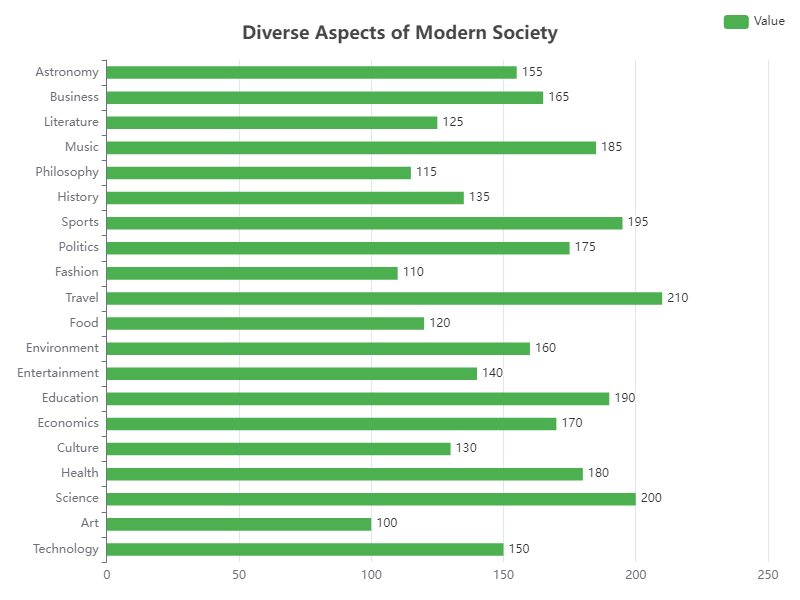

The file beside this chart, header and first rows:
Category, Value
Technology, 150
Art, 100
Science, 200
Health, 180
Culture, 130
Economics, 170
Education, 190
Entertainment, 140
Environment, 160
Food, 120
Travel, 210
Fashion, 110
Politics, 175
Sports, 195
History, 135
Philosophy, 115
Music, 185
Literature, 125
Business, 165
Astronomy, 155
